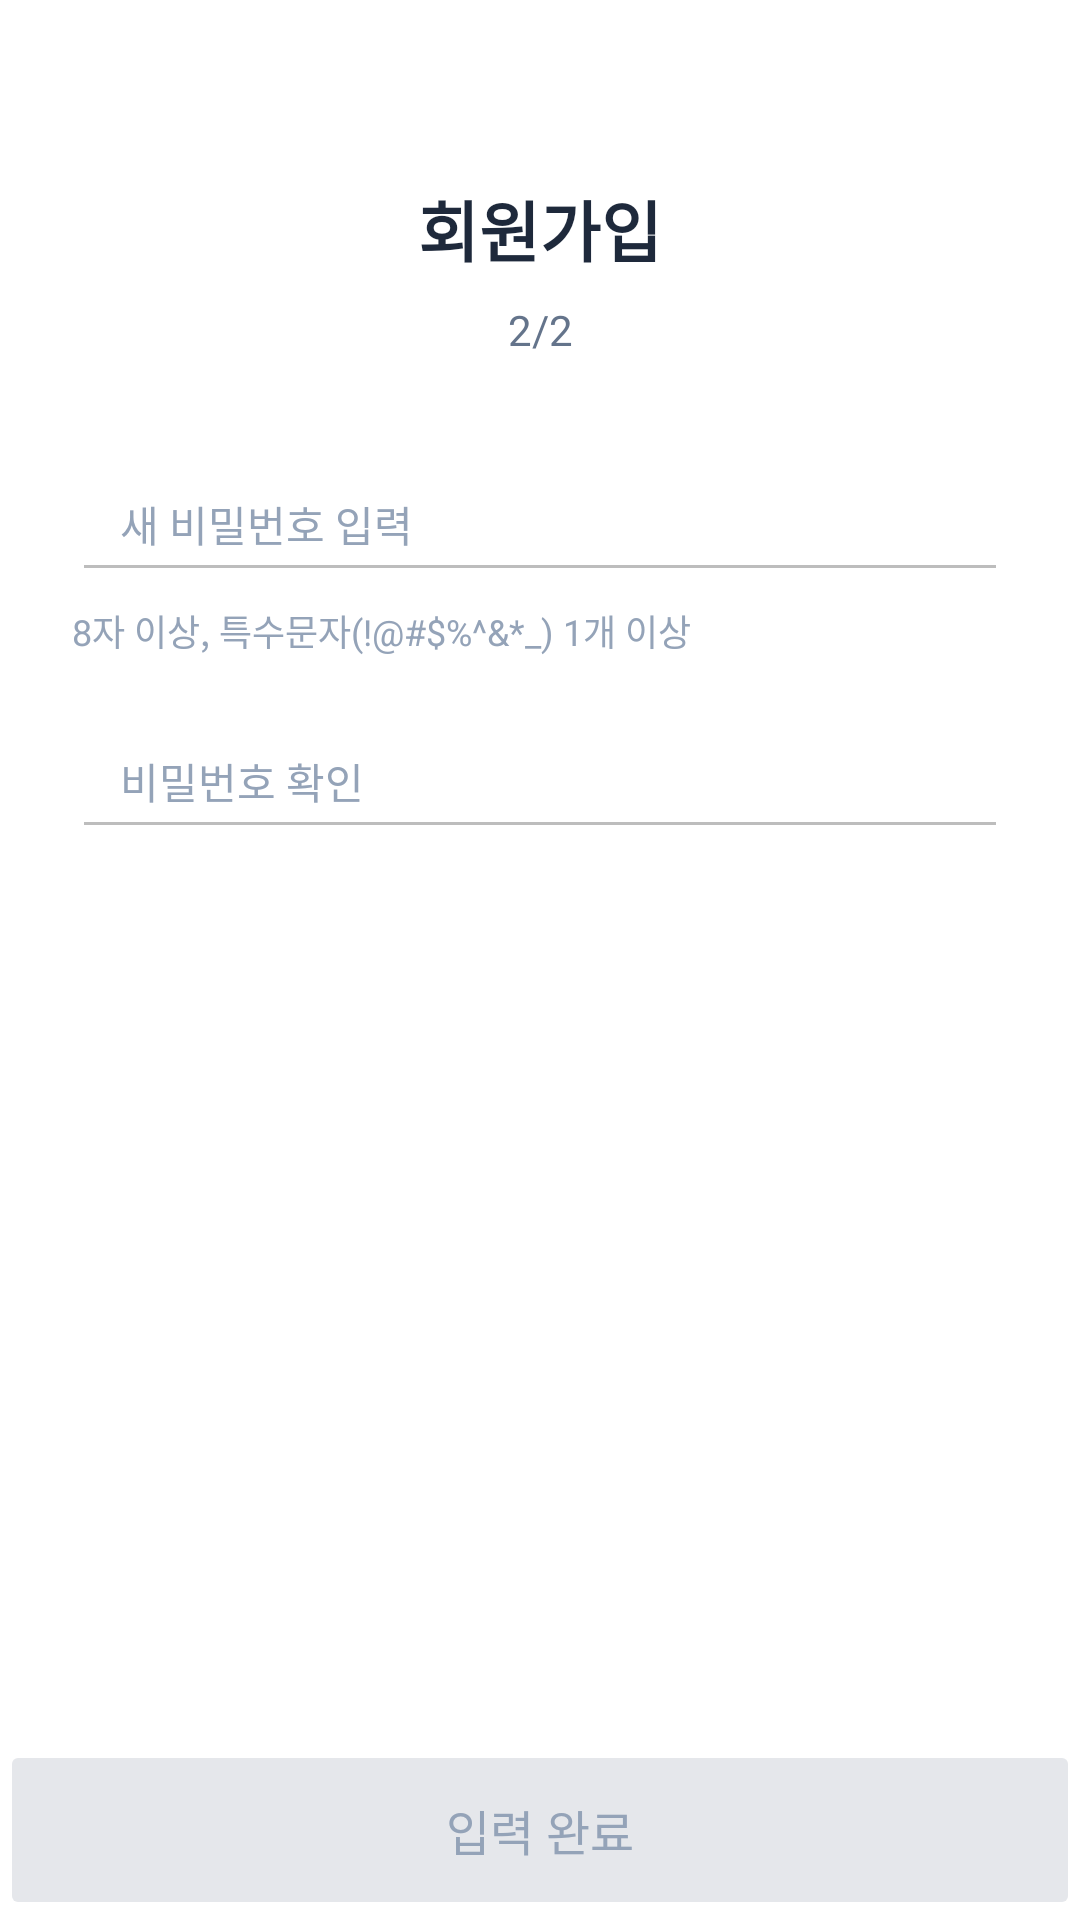

Reconstruct the res/layout file that produces this screen, plus the resources it refers to.
<!-- AndroidManifest.xml: application theme Theme.FlowBit -->
<!-- res/layout/register2.xml -->
<?xml version="1.0" encoding="utf-8"?>
<androidx.constraintlayout.widget.ConstraintLayout
    xmlns:android="http://schemas.android.com/apk/res/android"
    xmlns:app="http://schemas.android.com/apk/res-auto"
    android:layout_width="match_parent"
    android:layout_height="match_parent"
    android:background="#FFFFFF">

    
    <ImageButton
        android:id="@+id/btn_back"
        android:layout_width="35dp"
        android:layout_height="35dp"
        android:background="@null"
        android:src="@drawable/baseline_keyboard_arrow_left_24"
        app:layout_constraintStart_toStartOf="parent"
        app:layout_constraintTop_toTopOf="parent"
        android:layout_marginStart="16dp"
        android:layout_marginTop="16dp" />

    
    <TextView
        android:id="@+id/tv_title"
        android:layout_width="wrap_content"
        android:layout_height="wrap_content"
        android:text="회원가입"
        android:textColor="#1E293B"
        android:textSize="22sp"
        android:textStyle="bold"
        app:layout_constraintTop_toTopOf="parent"
        app:layout_constraintStart_toStartOf="parent"
        app:layout_constraintEnd_toEndOf="parent"
        android:layout_marginTop="60dp" />

    
    <TextView
        android:id="@+id/tv_step"
        android:layout_width="wrap_content"
        android:layout_height="wrap_content"
        android:text="2/2"
        android:textColor="#64748B"
        android:textSize="14sp"
        app:layout_constraintTop_toBottomOf="@id/tv_title"
        app:layout_constraintStart_toStartOf="@id/tv_title"
        app:layout_constraintEnd_toEndOf="@id/tv_title"
        android:layout_marginTop="8dp" />

    
    <EditText
        android:id="@+id/et_new_password"
        android:layout_width="0dp"
        android:layout_height="48dp"
        android:hint="새 비밀번호 입력"
        android:paddingStart="16dp"
        android:paddingEnd="16dp"
        android:backgroundTint="#BDBDBD"
        android:inputType="textPassword"
        android:textColor="#1E293B"
        android:textColorHint="#94A3B8"
        android:textSize="14sp"
        app:layout_constraintTop_toBottomOf="@id/tv_step"
        app:layout_constraintStart_toStartOf="parent"
        app:layout_constraintEnd_toEndOf="parent"
        android:layout_marginTop="30dp"
        android:layout_marginStart="24dp"
        android:layout_marginEnd="24dp" />

    
    <TextView
        android:id="@+id/tv_password_hint"
        android:layout_width="0dp"
        android:layout_height="wrap_content"
        android:text="@string/_8_1"
        android:textColor="#94A3B8"
        android:textSize="12sp"
        app:layout_constraintTop_toBottomOf="@id/et_new_password"
        app:layout_constraintStart_toStartOf="parent"
        app:layout_constraintEnd_toEndOf="parent"
        android:layout_marginStart="24dp"
        android:layout_marginEnd="24dp"
        android:layout_marginTop="4dp" />

    
    <EditText
        android:id="@+id/et_confirm_password"
        android:layout_width="0dp"
        android:layout_height="48dp"
        android:hint="비밀번호 확인"
        android:paddingStart="16dp"
        android:paddingEnd="16dp"
        android:backgroundTint="#BDBDBD"
        android:inputType="textPassword"
        android:textColor="#1E293B"
        android:textColorHint="#94A3B8"
        android:textSize="14sp"
        app:layout_constraintTop_toBottomOf="@id/tv_password_hint"
        app:layout_constraintStart_toStartOf="parent"
        app:layout_constraintEnd_toEndOf="parent"
        android:layout_marginTop="16dp"
        android:layout_marginStart="24dp"
        android:layout_marginEnd="24dp" />

    
    <Button
        android:id="@+id/btn_complete"
        android:layout_width="match_parent"
        android:layout_height="60dp"
        android:backgroundTint="#E5E7EB"
        android:enabled="false"
        android:text="입력 완료"
        android:textColor="#94A3B8"
        android:textSize="16sp"
        app:layout_constraintBottom_toBottomOf="parent"
        app:layout_constraintStart_toStartOf="parent"
        app:layout_constraintEnd_toEndOf="parent" />
</androidx.constraintlayout.widget.ConstraintLayout>
<!-- resources referenced by this layout -->
<resources>
  <string name="_8_1">8자 이상, 특수문자(!@#$%^&amp;*_) 1개 이상</string>
  <style name="Theme.FlowBit" parent="Base.Theme.FlowBit" />
  <style name="Base.Theme.FlowBit" parent="Theme.AppCompat.Light.NoActionBar">
          
          <item name="android:windowBackground">@color/light_background</item>
          <item name="android:textColorPrimary">@color/black</item>
  
          
          <item name="selectableItemBackground">@null</item>
          <item name="selectableItemBackgroundBorderless">@null</item>
      </style>
  <color name="light_background">#FFFFFF</color>
  <color name="black">#000000</color>
</resources>
